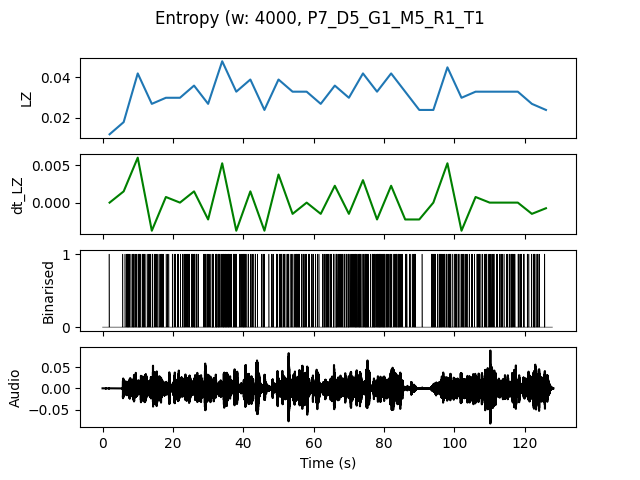

Source data for this figure (header and first rows):
, t0, LZ, dt_LZ, IOI
0.0, 0.0, 0.01197, 0.0, 4.0
4.0, 4.0, 0.01795, 0.001496, 0.5714
8.0, 8.0, 0.04188, 0.005983, 0.25
12.0, 12.0, 0.02692, -0.003739, 0.3636
16.0, 16.0, 0.02991, 0.0007479, 0.4
20.0, 20.0, 0.02991, 0.0, 0.3636
24.0, 24.0, 0.0359, 0.001496, 0.3077
28.0, 28.0, 0.02692, -0.002244, 0.3333
32.0, 32.0, 0.04786, 0.005235, 0.2105
36.0, 36.0, 0.03291, -0.003739, 0.3077
40.0, 40.0, 0.03889, 0.001496, 0.3077
44.0, 44.0, 0.02393, -0.003739, 0.6667
48.0, 48.0, 0.03889, 0.003739, 0.2857
52.0, 52.0, 0.03291, -0.001496, 0.2857
56.0, 56.0, 0.03291, 0.0, 0.3636
60.0, 60.0, 0.02692, -0.001496, 0.4444
64.0, 64.0, 0.0359, 0.002244, 0.2667
68.0, 68.0, 0.02991, -0.001496, 0.3077
72.0, 72.0, 0.04188, 0.002991, 0.2222
76.0, 76.0, 0.03291, -0.002244, 0.2222
80.0, 80.0, 0.04188, 0.002244, 0.25
84.0, 84.0, 0.03291, -0.002244, 0.3636
88.0, 88.0, 0.02393, -0.002244, 0.6667
92.0, 92.0, 0.02393, 0.0, 0.4
96.0, 96.0, 0.04487, 0.005235, 0.2353
100.0, 100.0, 0.02991, -0.003739, 0.3077
104.0, 104.0, 0.03291, 0.0007479, 0.3636
108.0, 108.0, 0.03291, 0.0, 0.3333
112.0, 112.0, 0.03291, 0.0, 0.3636
116.0, 116.0, 0.03291, 0.0, 0.3333
120.0, 120.0, 0.02692, -0.001496, 0.4
124.0, 124.0, 0.02393, -0.0007479, 1.0
